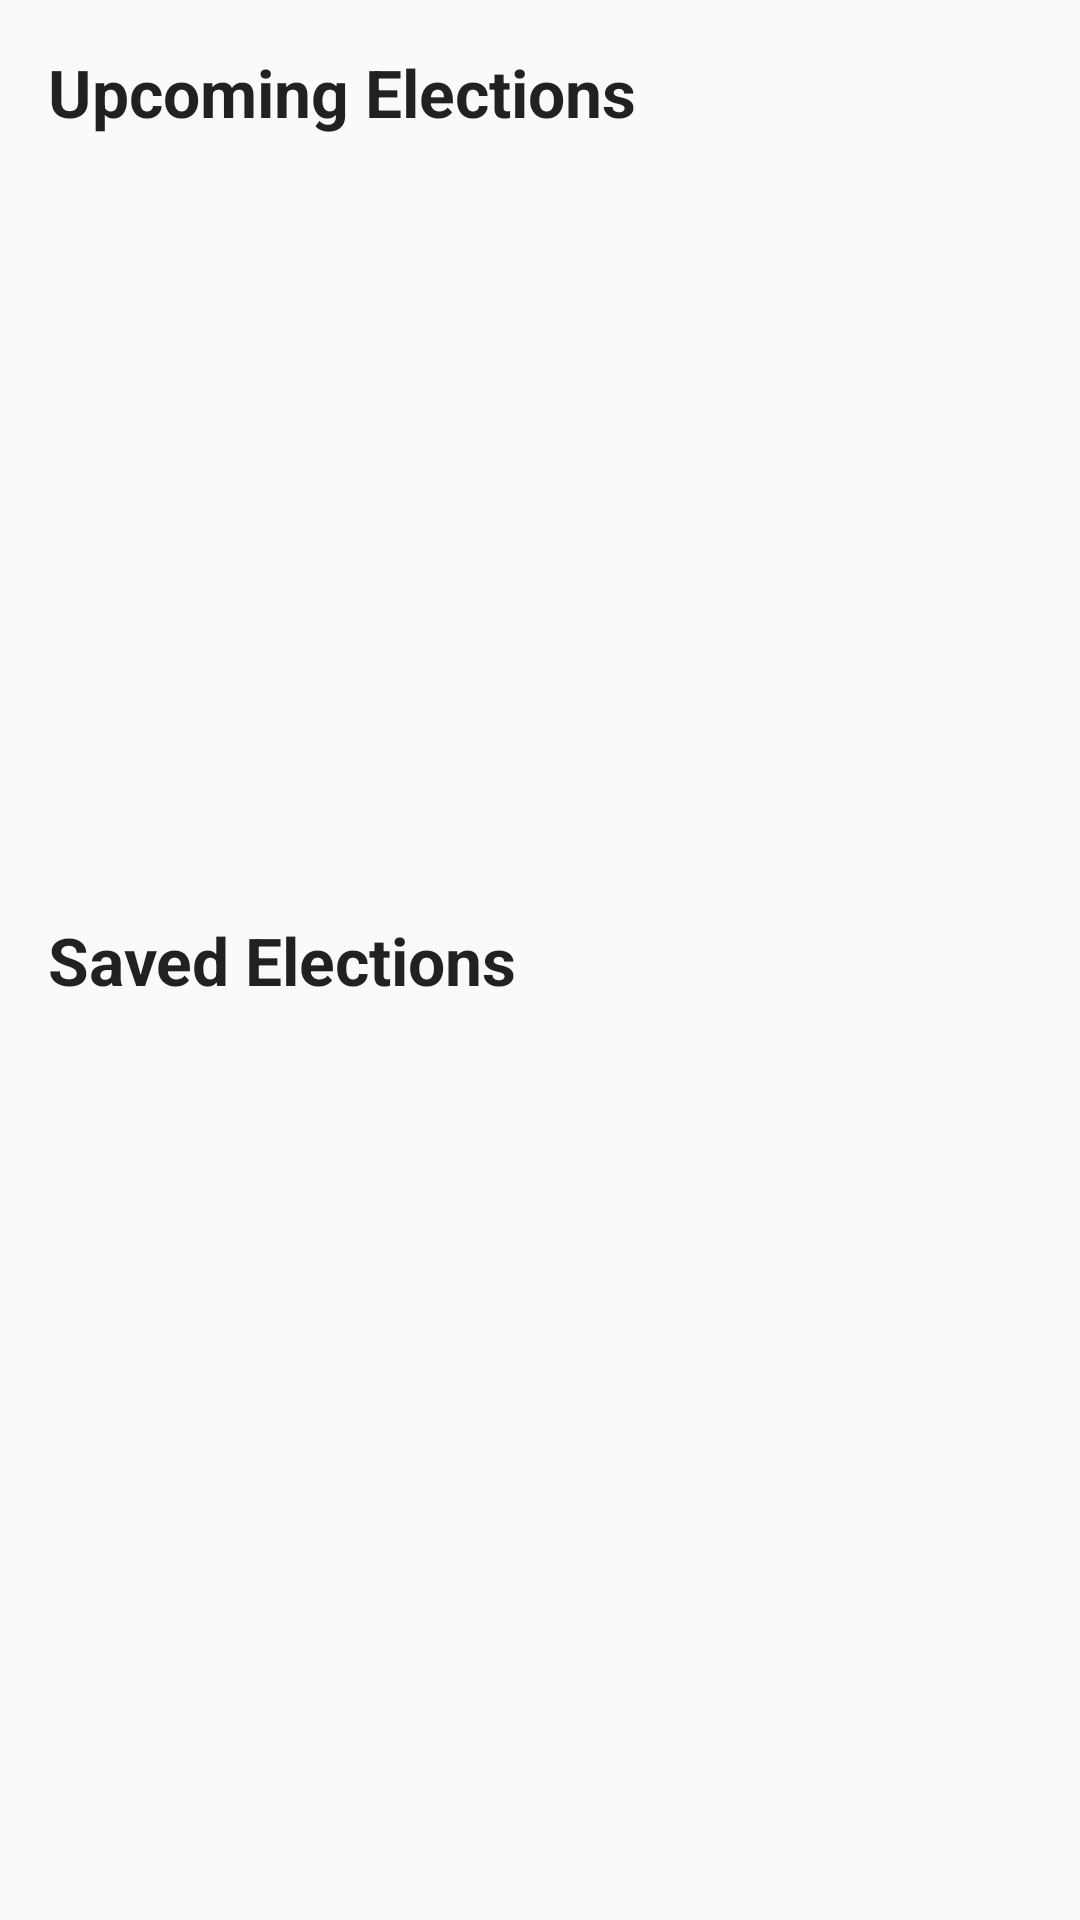

Reconstruct the res/layout file that produces this screen, plus the resources it refers to.
<!-- AndroidManifest.xml: application theme AppTheme -->
<!-- res/layout/fragment_election.xml -->
<?xml version="1.0" encoding="utf-8"?>
<layout xmlns:android="http://schemas.android.com/apk/res/android"
    xmlns:app="http://schemas.android.com/apk/res-auto"
    xmlns:tools="http://schemas.android.com/tools">

    <data>

        <variable
            name="viewModel"
            type="com.example.android.politicalpreparedness.election.ElectionsViewModel" />
    </data>

    <androidx.constraintlayout.widget.ConstraintLayout
        android:layout_width="match_parent"
        android:layout_height="match_parent"
        tools:context="com.example.android.politicalpreparedness.MainActivity">

        <TextView
            android:id="@+id/tvUpcomingElections"
            android:layout_width="wrap_content"
            android:layout_height="wrap_content"
            android:layout_marginStart="@dimen/default_margin"
            android:layout_marginTop="@dimen/default_margin"
            android:text="@string/title_upcoming_elections"
            android:textAppearance="@style/TextAppearance.AppCompat.Large"
            android:textStyle="bold"
            app:layout_constraintStart_toStartOf="parent"
            app:layout_constraintTop_toTopOf="parent" />


        <androidx.recyclerview.widget.RecyclerView
            android:id="@+id/rvUpcomingElections"
            android:layout_width="0dp"
            android:layout_height="0dp"
            android:layout_marginStart="@dimen/default_margin"
            android:layout_marginTop="@dimen/small_margin"
            android:layout_marginEnd="@dimen/default_margin"
            android:layout_marginBottom="@dimen/default_margin"
            app:layoutManager="androidx.recyclerview.widget.LinearLayoutManager"
            app:layout_constraintBottom_toTopOf="@+id/tvSavedElections"
            app:layout_constraintEnd_toEndOf="parent"
            app:layout_constraintStart_toEndOf="parent"
            app:layout_constraintStart_toStartOf="parent"
            app:layout_constraintTop_toBottomOf="@+id/tvUpcomingElections"
            app:layout_constraintVertical_bias="0.0"
            tools:itemCount="6"
            tools:listitem="@layout/election_list_item" />

        <TextView
            android:id="@+id/tvSavedElections"
            android:layout_width="wrap_content"
            android:layout_height="wrap_content"
            android:layout_marginStart="@dimen/default_margin"
            android:text="@string/title_saved_elections"
            android:textAppearance="@style/TextAppearance.AppCompat.Large"
            android:textStyle="bold"
            app:layout_constraintBottom_toBottomOf="parent"
            app:layout_constraintStart_toStartOf="parent"
            app:layout_constraintTop_toTopOf="parent" />

        <androidx.recyclerview.widget.RecyclerView
            android:id="@+id/rvSavedElections"
            android:layout_width="0dp"
            android:layout_height="0dp"
            android:layout_marginStart="@dimen/default_margin"
            android:layout_marginTop="@dimen/small_margin"
            android:layout_marginEnd="@dimen/default_margin"
            android:layout_marginBottom="@dimen/default_margin"
            app:layoutManager="androidx.recyclerview.widget.LinearLayoutManager"
            app:layout_constraintBottom_toBottomOf="parent"
            app:layout_constraintEnd_toEndOf="parent"
            app:layout_constraintStart_toEndOf="parent"
            app:layout_constraintStart_toStartOf="parent"
            app:layout_constraintTop_toBottomOf="@+id/tvSavedElections"
            app:layout_constraintVertical_bias="0.0"
            tools:itemCount="6"
            tools:listitem="@layout/election_list_item" />

    </androidx.constraintlayout.widget.ConstraintLayout>
</layout>
<!-- res/layout/election_list_item.xml (included above) -->
<?xml version="1.0" encoding="utf-8"?>
<layout xmlns:android="http://schemas.android.com/apk/res/android"
    xmlns:app="http://schemas.android.com/apk/res-auto"
    xmlns:tools="http://schemas.android.com/tools">

    <data>

        <variable
            name="electionInfo"
            type="com.example.android.politicalpreparedness.network.models.Election" />

        <variable
            name="clickListener"
            type="com.example.android.politicalpreparedness.election.adapter.ElectionListener" />
    </data>

    <androidx.constraintlayout.widget.ConstraintLayout
        android:layout_width="match_parent"
        android:layout_height="wrap_content"
        android:onClick="@{() -> clickListener.onClick(electionInfo)}">

        <TextView
            android:id="@+id/name"
            android:layout_width="0dp"
            android:layout_height="wrap_content"
            android:layout_marginTop="8dp"
            android:text="@{electionInfo.name}"
            android:textAppearance="@style/TextAppearance.MaterialComponents.Headline6"
            app:layout_constraintStart_toStartOf="parent"
            app:layout_constraintTop_toTopOf="parent"
            tools:text="XXXXXX XXXXXX XXXXXX" />

        <TextView
            android:id="@+id/date"
            android:layout_width="0dp"
            android:layout_height="wrap_content"
            android:layout_marginTop="8dp"
            android:text="@{electionInfo.electionDay.toString()}"
            android:textAppearance="@style/TextAppearance.AppCompat.Medium"
            app:layout_constraintBottom_toBottomOf="parent"
            app:layout_constraintStart_toStartOf="parent"
            app:layout_constraintTop_toBottomOf="@+id/name"
            tools:text="2020-02-08 XXX XXXX" />

    </androidx.constraintlayout.widget.ConstraintLayout>

</layout>
<!-- resources referenced by this layout -->
<resources>
  <dimen name="default_margin">16dp</dimen>
  <dimen name="small_margin">8dp</dimen>
  <string name="title_saved_elections">Saved Elections</string>
  <string name="title_upcoming_elections">Upcoming Elections</string>
  <style name="AppTheme" parent="Theme.AppCompat.Light.DarkActionBar">
          <item name="android:buttonStyle">@style/CKButton</item>
          <item name="colorPrimary">@color/colorPrimary</item>
          <item name="colorPrimaryDark">@color/colorPrimaryDark</item>
          <item name="colorAccent">@color/colorAccent</item>
      </style>
  <style name="CKButton" parent="android:style/Widget.Button">
          <item name="android:textSize">24sp</item>
          <item name="android:textStyle">bold</item>
          <item name="android:background">@color/colorPrimaryDark</item>
          <item name="android:textColor">@color/white</item>
          <item name="android:minWidth">300dp</item>
          <item name="android:minHeight">50dp</item>
      </style>
  <!-- not gathered from this repository: default colours our renderer supplied (Android Studio template values) -->
  <color name="white">#FFFFFFFF</color>
  <color name="colorPrimary">#FF6200EE</color>
  <color name="colorPrimaryDark">#FF3700B3</color>
  <color name="colorAccent">#FF03DAC5</color>
</resources>
